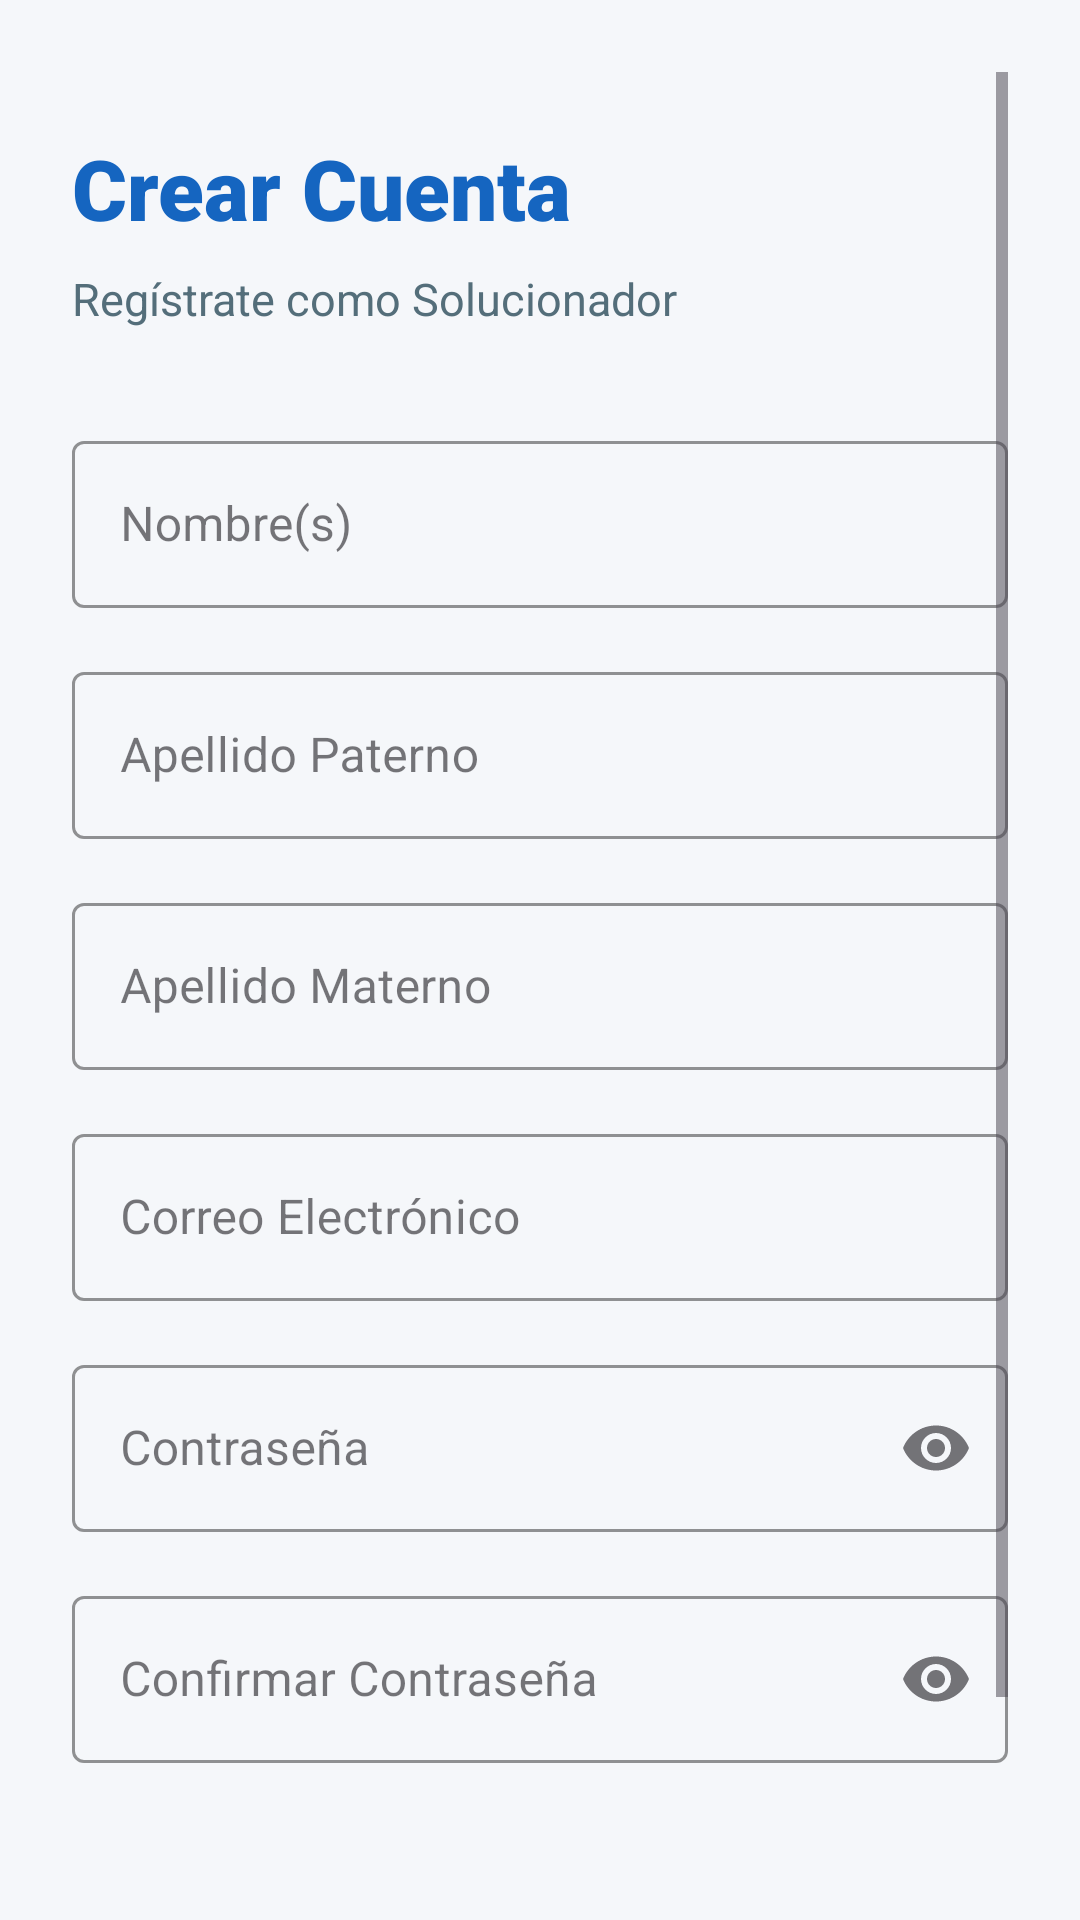

Layout XML and referenced resources for this Android screen:
<!-- AndroidManifest.xml: application theme Theme.PruebasDepuradasXDUwU -->
<!-- res/layout/activity_registro_solucionador.xml -->
<?xml version="1.0" encoding="utf-8"?>
<androidx.constraintlayout.widget.ConstraintLayout
    xmlns:android="http://schemas.android.com/apk/res/android"
    xmlns:app="http://schemas.android.com/apk/res-auto"
    xmlns:tools="http://schemas.android.com/tools"
    android:layout_width="match_parent"
    android:layout_height="match_parent"
    android:background="@color/bg_app">

    <ScrollView
        android:layout_width="match_parent"
        android:layout_height="match_parent"
        android:fillViewport="true"
        android:padding="@dimen/espacio_L">

        <LinearLayout
            android:layout_width="match_parent"
            android:layout_height="wrap_content"
            android:orientation="vertical">

            <TextView
                android:id="@+id/tvRegistroSolucionador"
                android:layout_width="wrap_content"
                android:layout_height="wrap_content"
                android:layout_marginTop="@dimen/espacio_ML"
                android:layout_marginBottom="@dimen/espacio_S"
                android:text="@string/reg_cli_titulo"
                android:fontFamily="sans-serif-black"
                android:textColor="@color/brand_azul"
                android:textSize="@dimen/font_display" />

            <TextView
                android:layout_width="wrap_content"
                android:layout_height="wrap_content"
                android:text="@string/reg_sol_subtitulo"
                android:textColor="@color/txt_cuerpo"
                android:textSize="@dimen/font_body"
                android:layout_marginBottom="@dimen/espacio_XL"/>

            <com.google.android.material.textfield.TextInputLayout
                android:layout_width="match_parent"
                android:layout_height="wrap_content"
                android:hint="@string/reg_cli_hint_nombre"
                app:boxStrokeColor="@color/brand_azul"
                app:hintTextColor="@color/brand_azul"
                style="@style/Widget.MaterialComponents.TextInputLayout.OutlinedBox"
                android:layout_marginBottom="@dimen/espacio_M">

                <com.google.android.material.textfield.TextInputEditText
                    android:id="@+id/edt_Nombre_solucionador"
                    android:layout_width="match_parent"
                    android:layout_height="wrap_content"
                    android:textColor="@color/txt_titulo"
                    android:textColorHint="@color/txt_cuerpo"
                    android:inputType="textCapWords" />
            </com.google.android.material.textfield.TextInputLayout>

            <com.google.android.material.textfield.TextInputLayout
                android:layout_width="match_parent"
                android:layout_height="wrap_content"
                android:hint="@string/reg_cli_hint_paterno"
                app:boxStrokeColor="@color/brand_azul"
                app:hintTextColor="@color/brand_azul"
                style="@style/Widget.MaterialComponents.TextInputLayout.OutlinedBox"
                android:layout_marginBottom="@dimen/espacio_M">

                <com.google.android.material.textfield.TextInputEditText
                    android:id="@+id/edt_ApPaterno_solucionador"
                    android:layout_width="match_parent"
                    android:layout_height="wrap_content"
                    android:textColor="@color/txt_titulo"
                    android:textColorHint="@color/txt_cuerpo"
                    android:inputType="textCapWords" />
            </com.google.android.material.textfield.TextInputLayout>

            <com.google.android.material.textfield.TextInputLayout
                android:layout_width="match_parent"
                android:layout_height="wrap_content"
                android:hint="@string/reg_cli_hint_materno"
                app:boxStrokeColor="@color/brand_azul"
                app:hintTextColor="@color/brand_azul"
                style="@style/Widget.MaterialComponents.TextInputLayout.OutlinedBox"
                android:layout_marginBottom="@dimen/espacio_M">

                <com.google.android.material.textfield.TextInputEditText
                    android:id="@+id/edt_ApMaterno_solucionador"
                    android:layout_width="match_parent"
                    android:layout_height="wrap_content"
                    android:textColor="@color/txt_titulo"
                    android:textColorHint="@color/txt_cuerpo"
                    android:inputType="textCapWords" />
            </com.google.android.material.textfield.TextInputLayout>

            <com.google.android.material.textfield.TextInputLayout
                android:layout_width="match_parent"
                android:layout_height="wrap_content"
                android:hint="@string/login_cli_hint_email"
                app:boxStrokeColor="@color/brand_azul"
                app:hintTextColor="@color/brand_azul"
                style="@style/Widget.MaterialComponents.TextInputLayout.OutlinedBox"
                android:layout_marginBottom="@dimen/espacio_M">

                <com.google.android.material.textfield.TextInputEditText
                    android:id="@+id/edt_Mail_solucionador"
                    android:layout_width="match_parent"
                    android:layout_height="wrap_content"
                    android:textColor="@color/txt_titulo"
                    android:textColorHint="@color/txt_cuerpo"
                    android:inputType="textEmailAddress" />
            </com.google.android.material.textfield.TextInputLayout>

            <com.google.android.material.textfield.TextInputLayout
                android:layout_width="match_parent"
                android:layout_height="wrap_content"
                android:hint="@string/login_cli_hint_pass"
                app:endIconMode="password_toggle"
                app:boxStrokeColor="@color/brand_azul"
                app:hintTextColor="@color/brand_azul"
                style="@style/Widget.MaterialComponents.TextInputLayout.OutlinedBox"
                android:layout_marginBottom="@dimen/espacio_M">

                <com.google.android.material.textfield.TextInputEditText
                    android:id="@+id/edt_Password_solucionador"
                    android:layout_width="match_parent"
                    android:layout_height="wrap_content"
                    android:textColor="@color/txt_titulo"
                    android:textColorHint="@color/txt_cuerpo"
                    android:inputType="textPassword" />
            </com.google.android.material.textfield.TextInputLayout>

            <com.google.android.material.textfield.TextInputLayout
                android:layout_width="match_parent"
                android:layout_height="wrap_content"
                android:hint="@string/reg_cli_hint_confirm_pass"
                app:endIconMode="password_toggle"
                app:boxStrokeColor="@color/brand_azul"
                app:hintTextColor="@color/brand_azul"
                style="@style/Widget.MaterialComponents.TextInputLayout.OutlinedBox"
                android:layout_marginBottom="@dimen/espacio_XL">

                <com.google.android.material.textfield.TextInputEditText
                    android:id="@+id/edt_Confirmar_Password_solucionador"
                    android:layout_width="match_parent"
                    android:layout_height="wrap_content"
                    android:textColor="@color/txt_titulo"
                    android:textColorHint="@color/txt_cuerpo"
                    android:inputType="textPassword" />
            </com.google.android.material.textfield.TextInputLayout>

            <com.google.android.material.button.MaterialButton
                android:id="@+id/btnRegistro_solucionador"
                android:layout_width="match_parent"
                android:layout_height="@dimen/btn_h_std"
                android:text="@string/reg_cli_btn_registro"
                android:textSize="@dimen/font_btn"
                android:textStyle="bold"
                app:backgroundTint="@color/brand_azul"
                app:cornerRadius="@dimen/btn_radio_rect"
                android:layout_marginBottom="@dimen/espacio_ML"/>

        </LinearLayout>
    </ScrollView>
</androidx.constraintlayout.widget.ConstraintLayout>
<!-- resources referenced by this layout -->
<resources>
  <color name="bg_app">#F5F7FA</color>
  <color name="brand_azul">#1565C0</color>
  <color name="txt_cuerpo">#546E7A</color>
  <color name="txt_titulo">#1C1C1C</color>
  <dimen name="btn_h_std">60dp</dimen>
  <dimen name="btn_radio_rect">8dp</dimen>
  <dimen name="espacio_L">24dp</dimen>
  <dimen name="espacio_M">16dp</dimen>
  <dimen name="espacio_ML">20dp</dimen>
  <dimen name="espacio_S">8dp</dimen>
  <dimen name="espacio_XL">32dp</dimen>
  <dimen name="font_body">15sp</dimen>
  <dimen name="font_btn">16sp</dimen>
  <dimen name="font_display">28sp</dimen>
  <string name="login_cli_hint_email">Correo Electrónico</string>
  <string name="login_cli_hint_pass">Contraseña</string>
  <string name="reg_cli_btn_registro">Registrarme</string>
  <string name="reg_cli_hint_confirm_pass">Confirmar Contraseña</string>
  <string name="reg_cli_hint_materno">Apellido Materno</string>
  <string name="reg_cli_hint_nombre">Nombre(s)</string>
  <string name="reg_cli_hint_paterno">Apellido Paterno</string>
  <string name="reg_cli_titulo">Crear Cuenta</string>
  <string name="reg_sol_subtitulo">Regístrate como Solucionador</string>
  <style name="Theme.PruebasDepuradasXDUwU" parent="Base.Theme.PruebasDepuradasXDUwU" />
  <style name="Base.Theme.PruebasDepuradasXDUwU" parent="Theme.Material3.DayNight.NoActionBar">
          
          
      </style>
</resources>
